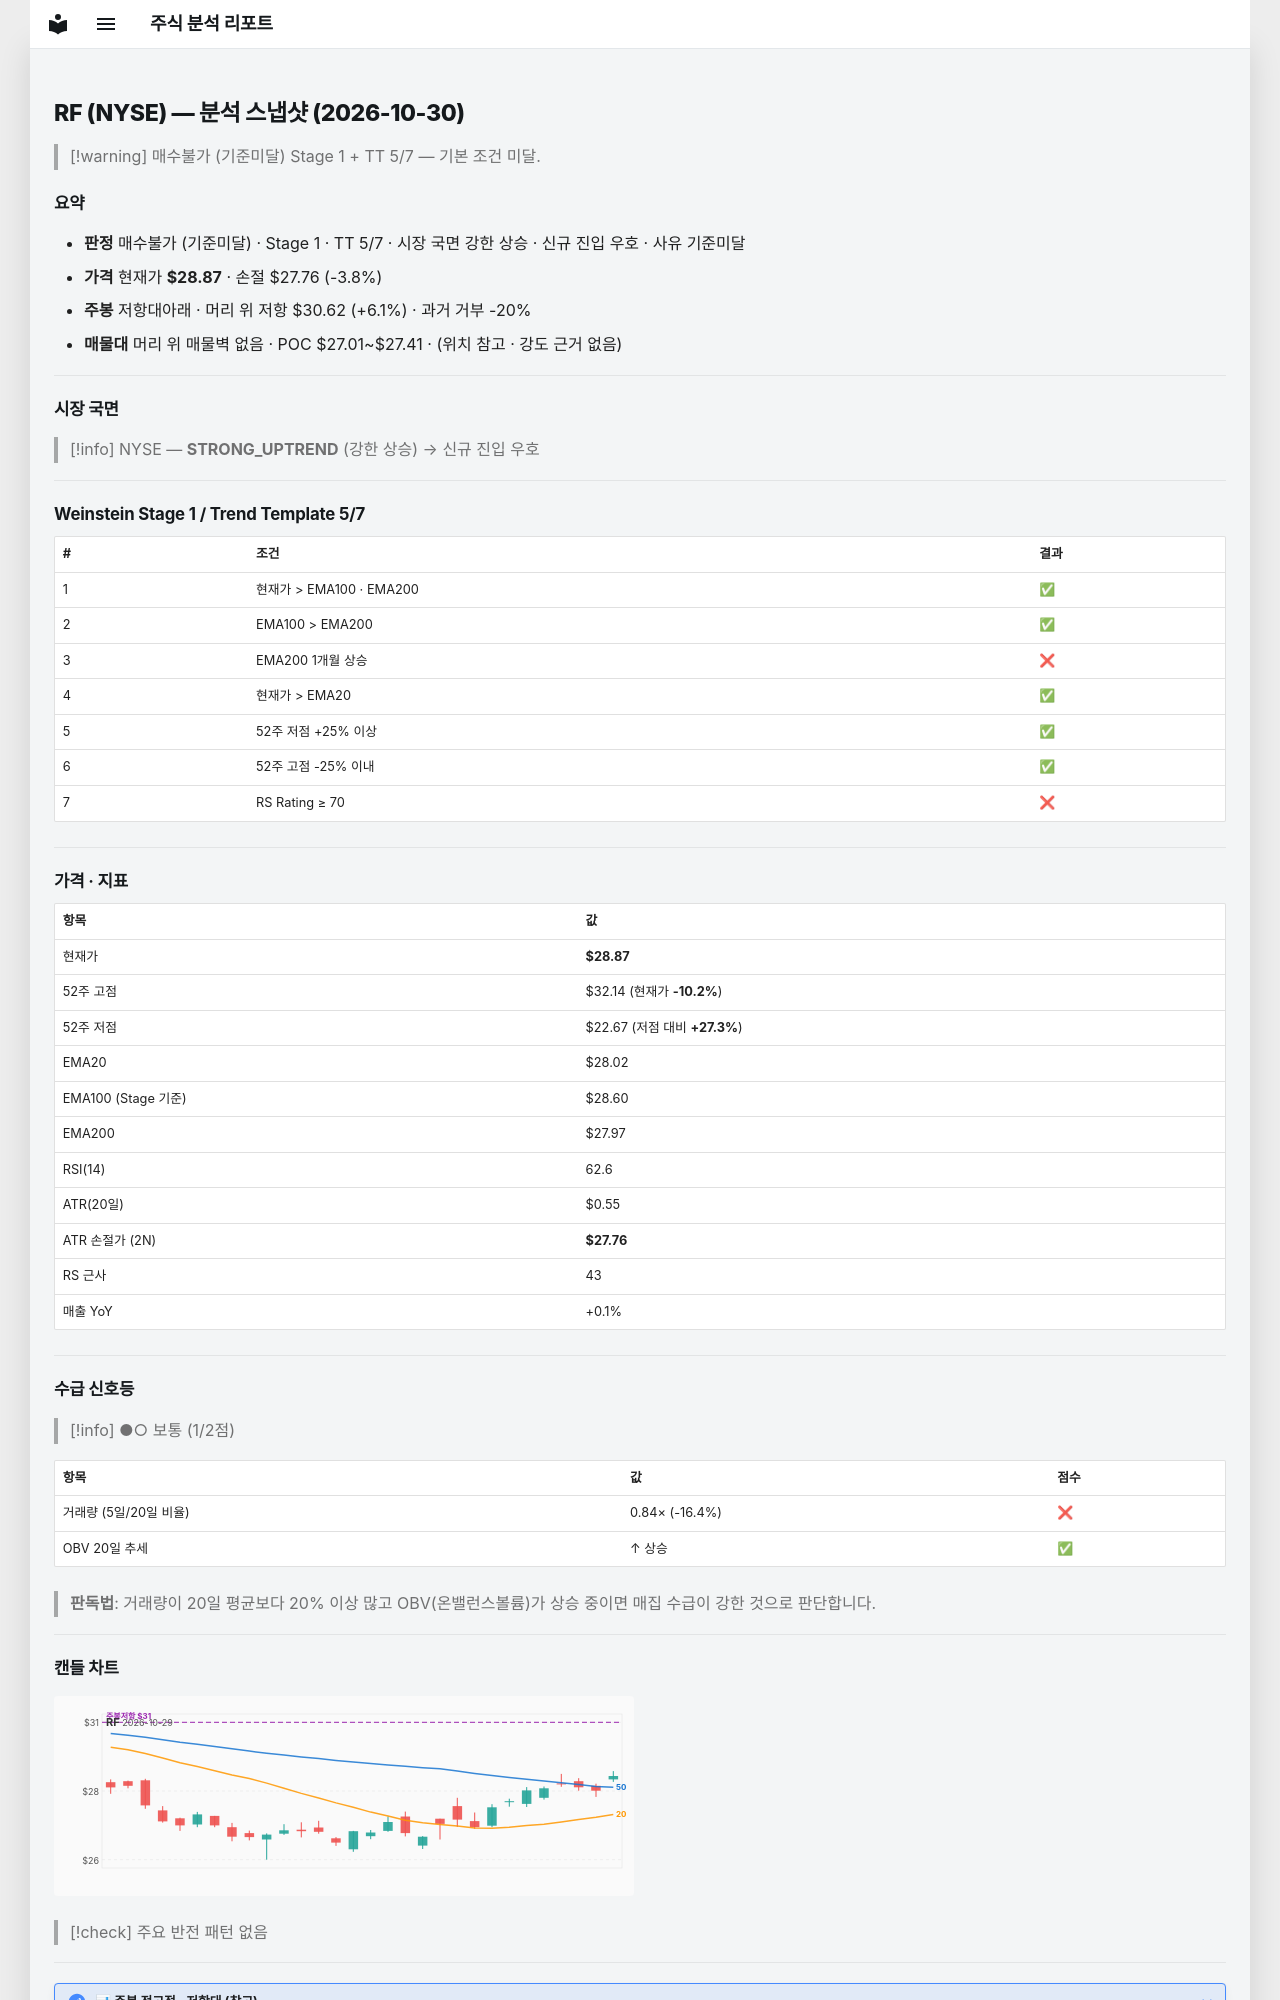

repository: soloandco/stock-reports · page: snapshots/RF-2026-10-30/index.html · generator: mkdocs

---
type: analysis-snapshot
title: RF 분석 스냅샷
ticker: RF
market: NYSE
created: 2026-10-30
updated: 2026-10-30
bar-date: 2026-10-29
verdict: 매수불가
verdict-reason: 기준미달
real-rr: 1.58
sma50-gap-pct: 3.1
weekly-position: 저항대아래
weekly-overhead-price: 30.62
weekly-overhead-pct: 6.1
stage: 1
trend-template-score: 5
tt-max: 7
ma-set: ema-20-100-200
price: 28.8700008392334
stop-price: 27.761047266103844
market-regime: STRONG_UPTREND
supply-demand-score: 1/2
supply-demand-label: 보통
status: tracking
tags:
  - stock-agent
  - watchlist
  - RF
  - analysis
related:
  - "[[analysis-template]]"
---

# RF (NYSE) — 분석 스냅샷 (2026-10-30)

> [!warning] 매수불가 (기준미달)
> Stage 1 + TT 5/7 — 기본 조건 미달.

## 요약

- **판정** 매수불가 (기준미달) · Stage 1 · TT 5/7 · 시장 국면 강한 상승 · 신규 진입 우호 · 사유 기준미달
- **가격** 현재가 **$28.87** · 손절 $27.76 (-3.8%)
- **주봉** 저항대아래 · 머리 위 저항 $30.62 (+6.1%) · 과거 거부 -20%
- **매물대** 머리 위 매물벽 없음 · POC $27.01~$27.41 · (위치 참고 · 강도 근거 없음)

---

## 시장 국면

> [!info] NYSE — **STRONG_UPTREND** (강한 상승) → 신규 진입 우호

---

## Weinstein Stage 1 / Trend Template 5/7

| # | 조건 | 결과 |
|---|------|------|
| 1 | 현재가 > EMA100 · EMA200 | ✅ |
| 2 | EMA100 > EMA200 | ✅ |
| 3 | EMA200 1개월 상승 | ❌ |
| 4 | 현재가 > EMA20 | ✅ |
| 5 | 52주 저점 +25% 이상 | ✅ |
| 6 | 52주 고점 -25% 이내 | ✅ |
| 7 | RS Rating ≥ 70 | ❌ |

---

## 가격 · 지표

| 항목 | 값 |
|------|---|
| 현재가 | **$28.87** |
| 52주 고점 | $32.14 (현재가 **-10.2%**) |
| 52주 저점 | $22.67 (저점 대비 **+27.3%**) |
| EMA20 | $28.02 |
| EMA100 (Stage 기준) | $28.60 |
| EMA200 | $27.97 |
| RSI(14) | 62.6 |
| ATR(20일) | $0.55 |
| ATR 손절가 (2N) | **$27.76** |
| RS 근사 | 43 |
| 매출 YoY | +0.1% |

---
## 수급 신호등

> [!info] ●○ 보통 (1/2점)

| 항목 | 값 | 점수 |
|------|------|------|
| 거래량 (5일/20일 비율) | 0.84× (-16.4%) | ❌ |
| OBV 20일 추세 | ↑ 상승 | ✅ |

> **판독법**: 거래량이 20일 평균보다 20% 이상 많고 OBV(온밸런스볼륨)가 상승 중이면 매집 수급이 강한 것으로 판단합니다.

---
